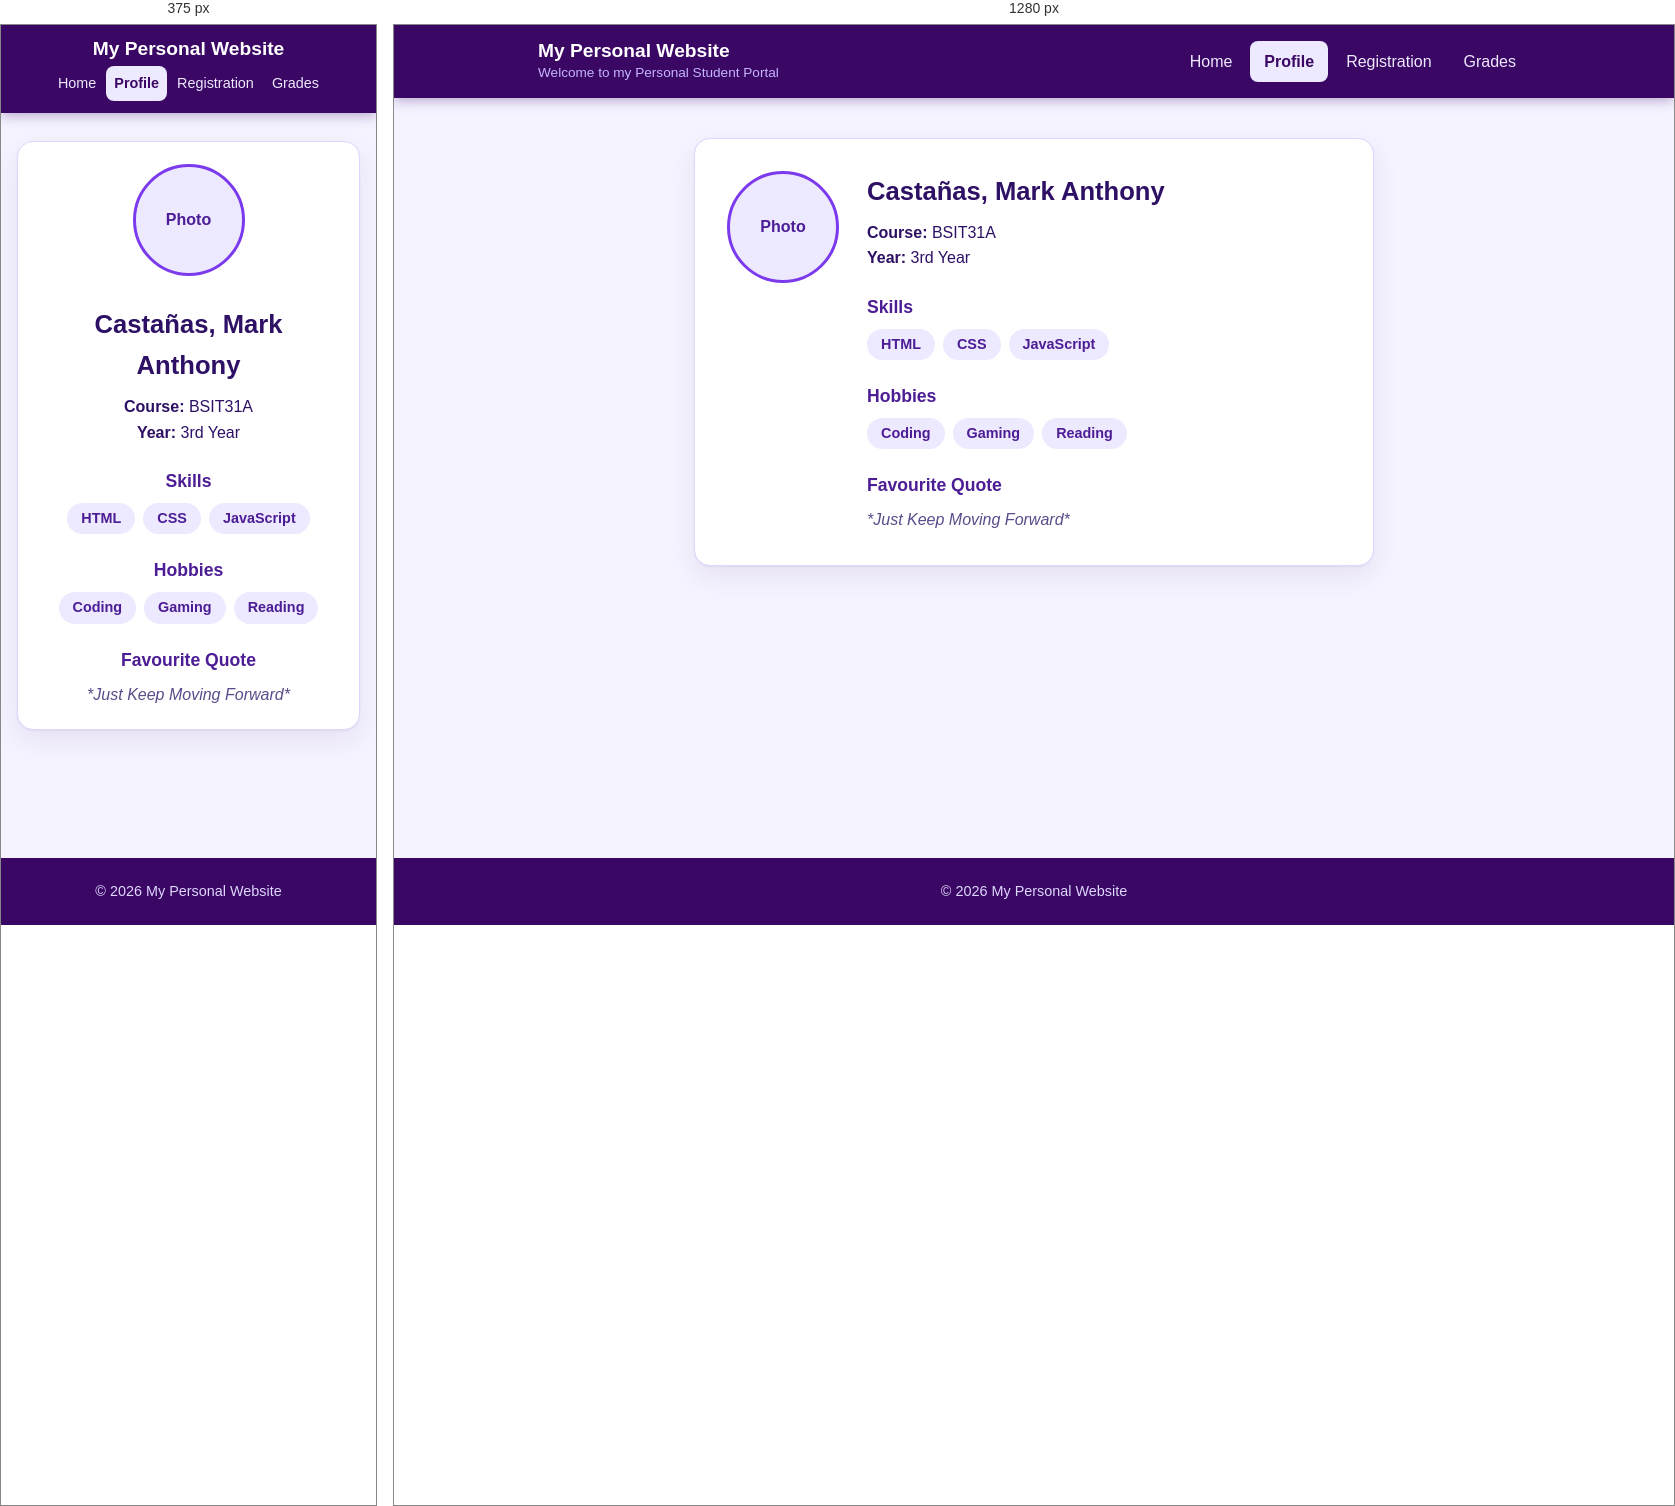
Rendered at 375 px and 1280 px, left to right.

<!-- file: profile_Act4.html -->
<!DOCTYPE html>
<html lang="en">
<head>
    <meta charset="UTF-8">
    <meta name="viewport" content="width=device-width, initial-scale=1.0">
    <link rel="stylesheet" href="style.css">
    <title>Profile</title>
</head>
<body>
    <header>
        <div class="title">
        <h1>My Personal Website</h1>
        <p>Welcome to my Personal Student Portal</p>
        </div>
        <nav>
            <ul class="link">
                <li><a href="index_Act4.html">Home</a></li>
                <li><a href="profile_Act4.html" aria-current="page">Profile</a></li>
                <li><a href="registration_Act4.html">Registration</a></li>
                <li><a href="grades_Act4.html">Grades</a></li>
            </ul>
        </nav>
    </header>

    <main class="registration">
    <div class="cards">
    <div class="help">
        <div class="nah">
        <button class="circle">Photo</button>
        </div>
        <div class="personal">
        <h3>Castañas, Mark Anthony</h3>
        <p><b>Course:</b> BSIT31A</p>
        <p><b>Year:</b> 3rd Year</p>
        <br>
        <h3>Skills</h3>
        <ul>
            <li>HTML</li>
            <li>CSS</li>
            <li>JavaScript</li>
        </ul>
        <br>
        <h3>Hobbies</h3>
        <ul>
            <li>Coding</li>
            <li>Gaming</li>
            <li>Reading</li>
        </ul>

        <h3>Favourite Quote</h3>
        <p>*Just Keep Moving Forward*</p>
    </div>
    </div>
    </div>
    </main>

    <footer>
        <p>© 2026 My Personal Website</p>
    </footer>    
</body>
</html>

/* @media block from style.css */
@media(max-width:720px){

    header{

        flex-direction:column;
        gap:6px;

        padding:12px 3%;

        text-align:center;

    }

    .title p{

        display:none;

    }

    .link{

        justify-content:center;
        gap:2px;

    }

    .link a{

        padding:6px 8px;

        font-size:.9rem;

    }

    main{

        padding:28px 16px 40px;

    }

    .welcome,
    .card,
    .cards{

        padding:22px;

    }

    .welcome h2{

        font-size:1.6rem;

    }

    .help{

        flex-direction:column;
        align-items:center;

        text-align:center;

    }

    .personal ul{

        justify-content:center;

    }

}